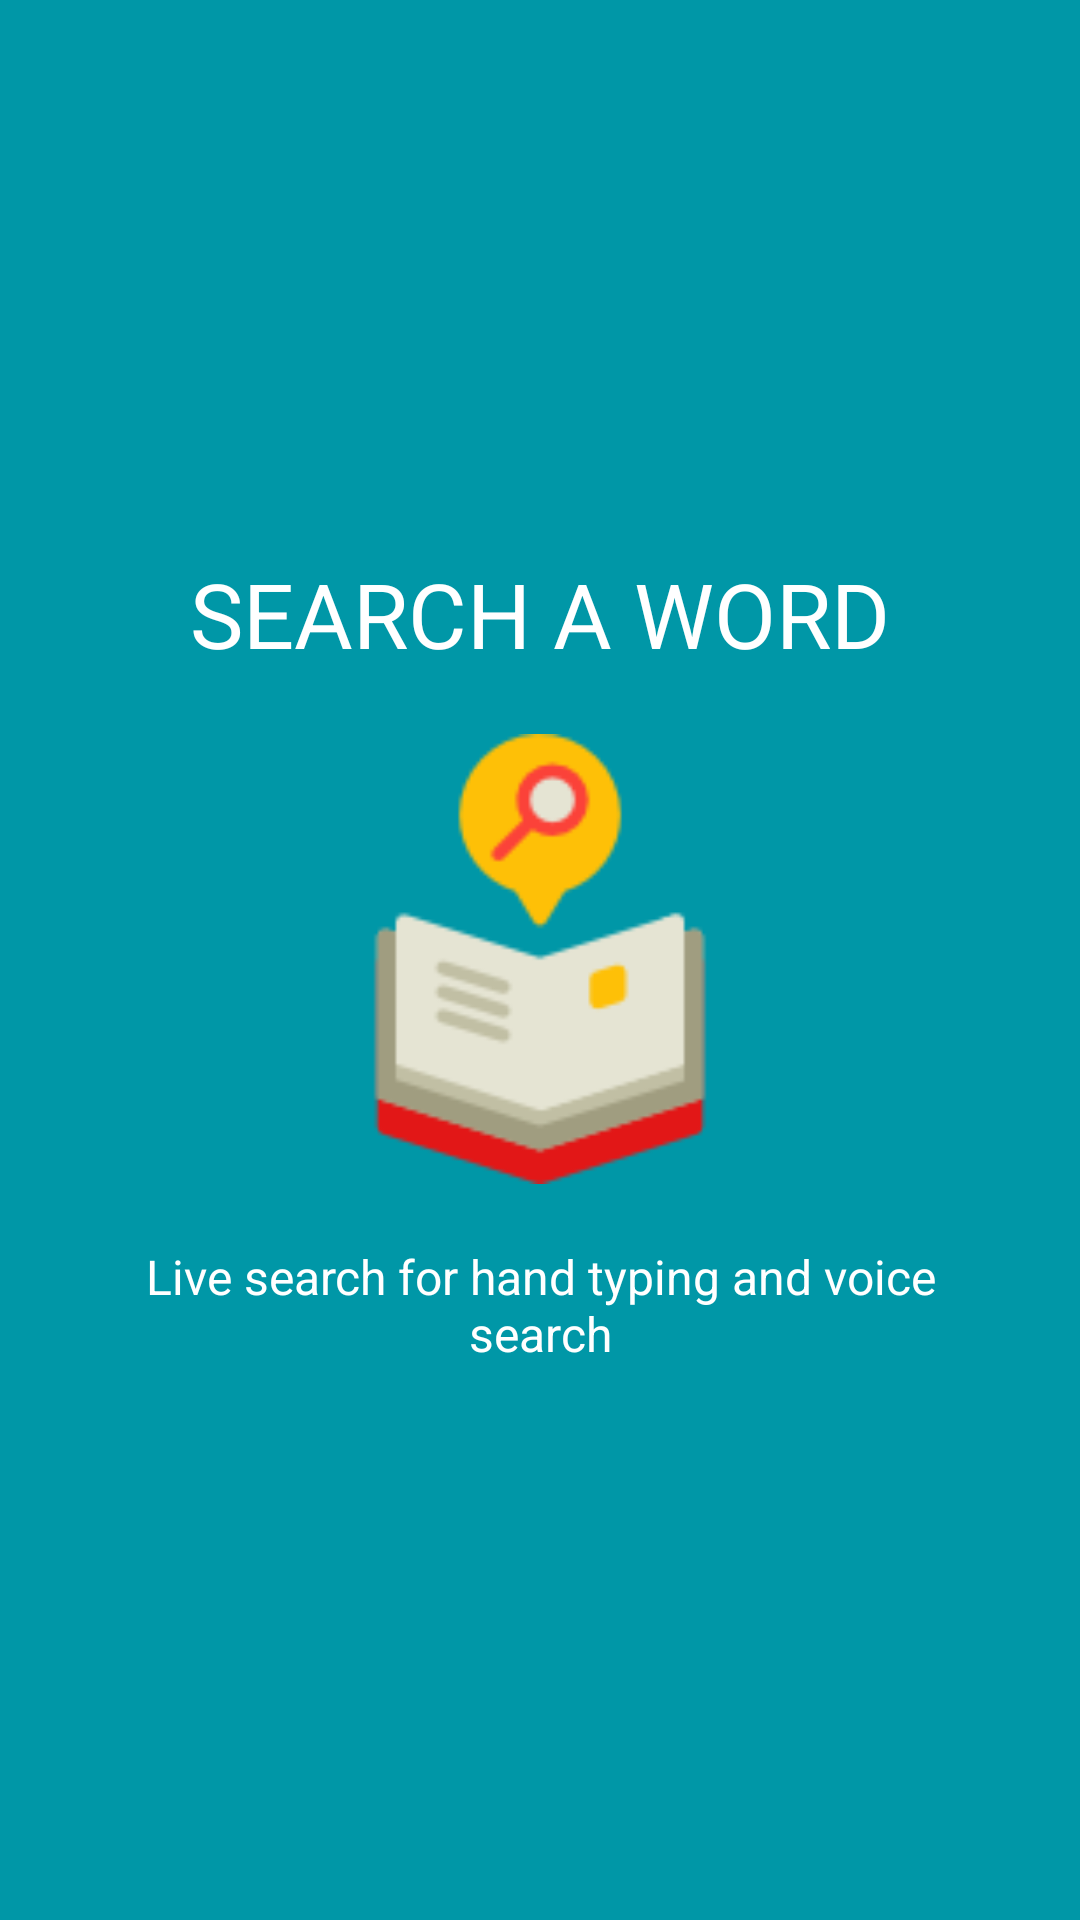

The Android layout XML behind this screen, and the referenced resources:
<!-- AndroidManifest.xml: application theme AppTheme -->
<!-- res/layout/slide2.xml -->
<RelativeLayout xmlns:android="http://schemas.android.com/apk/res/android"
    android:orientation="vertical" android:layout_width="match_parent"
    android:layout_height="match_parent"
    android:background="#0097A7">

    <LinearLayout
        android:layout_width="wrap_content"
        android:layout_height="wrap_content"
        android:layout_centerInParent="true"
        android:gravity="center_horizontal"
        android:orientation="vertical">

        <TextView
            android:layout_marginBottom="20dp"
            android:layout_width="wrap_content"
            android:layout_height="wrap_content"
            android:text="@string/title_slide2"
            android:textColor="@android:color/white"
            android:textSize="@dimen/slide_title"
            android:textStyle="normal"
            android:textAllCaps="true"
            />


        <ImageView
            android:src="@drawable/dictionary"
            android:layout_width="@dimen/img_width"
            android:layout_height="@dimen/img_height"
            />

        <TextView
            android:layout_marginTop="20dp"
            android:layout_width="wrap_content"
            android:layout_height="wrap_content"
            android:paddingLeft="@dimen/desc_padding"
            android:paddingRight="@dimen/desc_padding"
            android:text="@string/desc_slide2"
            android:textAlignment="center"
            android:textSize="@dimen/slide_desc"
            android:textColor="@color/colorWhite"/>

    </LinearLayout>

</RelativeLayout>
<!-- resources referenced by this layout -->
<resources>
  <color name="colorWhite">#fff</color>
  <dimen name="desc_padding">40dp</dimen>
  <dimen name="img_height">150dp</dimen>
  <dimen name="img_width">150dp</dimen>
  <dimen name="slide_desc">16sp</dimen>
  <dimen name="slide_title">30sp</dimen>
  <!-- drawable dictionary: png bitmap (drawable, 5731 bytes) -->
  <string name="desc_slide2">Live search for hand typing and voice search</string>
  <string name="title_slide2">search a word</string>
  <style name="AppTheme" parent="Theme.AppCompat.Light.NoActionBar">
          
          <item name="colorPrimary">@color/colorPrimary</item>
          <item name="colorPrimaryDark">@color/colorPrimaryDark</item>
          <item name="colorAccent">@color/colorAccent</item>
      </style>
  <color name="colorPrimary">#00B19F</color>
  <color name="colorPrimaryDark">#018D7F</color>
  <color name="colorAccent">#00B19F</color>
</resources>
